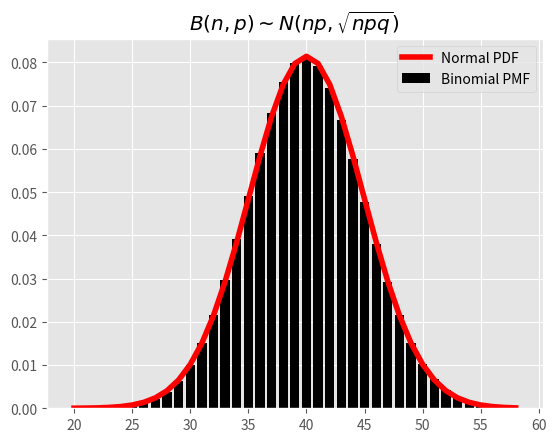
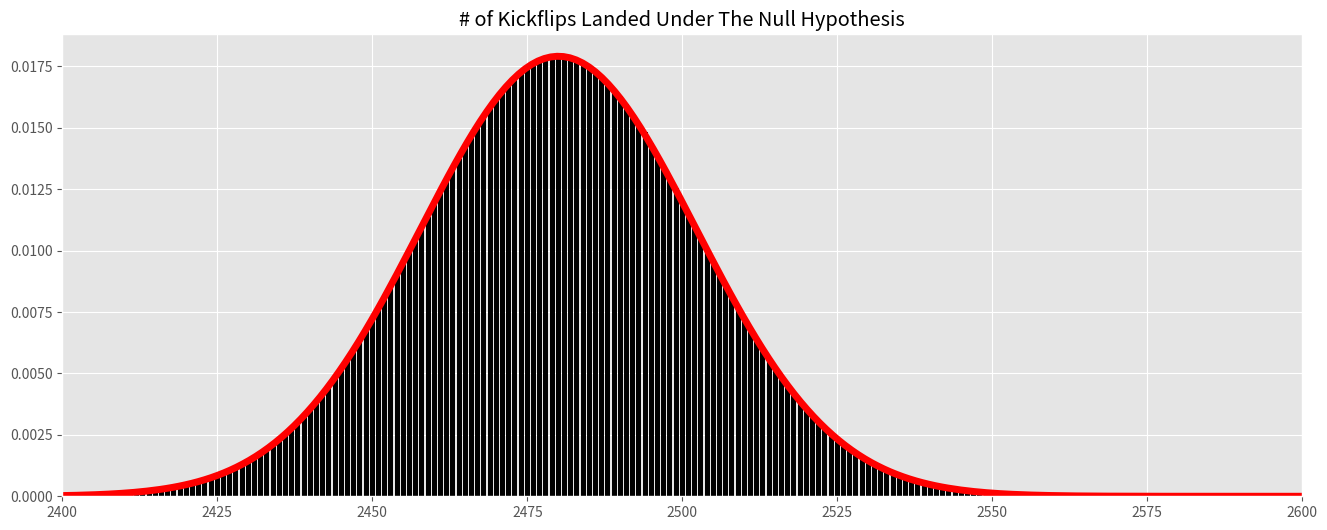
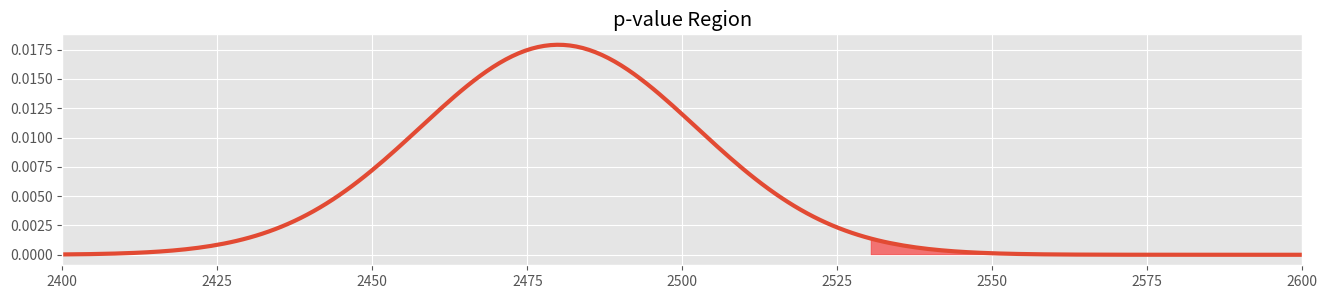

Write the Python code that produced these figures, in order. (Note: this script raises an exception after producing the figures.)
%matplotlib inline

import numpy as np
import scipy as sp
import scipy.stats as stats
import matplotlib.pyplot as plt

plt.style.use('ggplot')

# A quick visual
n=100
p = 0.4


sigma = np.sqrt(n*p*(1-p))
b_dist = stats.binom(n, p)
n_dist = stats.norm((n*p), sigma)
x = range(int(n*p-sigma*4), int(n*p+sigma*4))

fig, ax = plt.subplots(1)
ax.bar(x, b_dist.pmf(x), align="center", color="k", label = 'Binomial PMF')
ax.plot(x, n_dist.pdf(x), c='r', label = 'Normal PDF', linewidth=4)
ax.set_title(r'$B(n, p) \sim N(np, \sqrt {npq})$')
plt.legend();

binomial = stats.binom(n=3100, p=0.80)
binomial_mean = 0.8 * 3100
binomial_var = 3100 * 0.8 * 0.2
normal_approx = stats.norm(binomial_mean, np.sqrt(binomial_var))
x = np.linspace(0, 3100, num=3000)

fig, ax = plt.subplots(1, figsize=(16, 6))

bar_sizes = [binomial.pmf(i) for i in range(3101)]
bars = ax.bar(range(3101), bar_sizes, color="k", align="center")
ax.plot(x, normal_approx.pdf(x), linewidth=5, c = 'r')
ax.set_xlim(2400, 2600)

ax.set_title("# of Kickflips Landed Under The Null Hypothesis");

p_value = 1 - normal_approx.cdf(2530)
print("p-value for one month kickflip experiment: {:2.2f}".format(p_value))

fig, ax = plt.subplots(1, figsize=(16, 3))

ax.plot(x, normal_approx.pdf(x), linewidth=3)
ax.set_xlim(2400, 2600)
ax.fill_between(x, normal_approx.pdf(x), 
                where=(x >= 2530), color="red", alpha=0.5)
ax.set_title("p-value Region");

# Your work here!






# karen_distribution = 

# karen_normal = 

#Lets get a visual

fig, ax = plt.subplots(1, figsize=(16, 3))

ax.plot(x, karen_normal.pdf(x), linewidth=3)
ax.set_xlim(0, 100)
ax.fill_between(x, karen_normal.pdf(x), 
                where=(x >= 31), color="red", alpha=0.5)
ax.set_title("p-value Region");

n=100
karen_proportion = 0.31
cady_proportion = 0.40

# sampling distribution
# We do this because the sampling mean and the population mean are the same... think back to 
karen_sample_mean = karen_proportion
cady_sample_mean = cady_proportion


karen_sd = np.sqrt(karen_proportion * (1-karen_proportion))
cady_sd = np.sqrt(cady_proportion * (1-cady_proportion))
karen_sample_mean_sd = karen_sd / np.sqrt(n)
cady_sample_mean_sd = cady_sd / np.sqrt(n)

fig,ax = plt.subplots()


karen = stats.norm(karen_sample_mean, karen_sample_mean_sd)
cady = stats.norm(cady_sample_mean, cady_sample_mean_sd)

support = np.linspace(karen.ppf(0.0001), cady.ppf(0.9999), 100)
karen_pdf = karen.pdf(support)
cady_pdf = cady.pdf(support)

ax.plot(support, karen_pdf, color='blue', label='Karen')
ax.fill(support, karen_pdf, color='blue', alpha=0.5)
ax.plot(support, cady_pdf, color='red', label='Cady')
ax.fill(support, cady_pdf, color='red', alpha=0.5)
ax.legend()
ax.set_title("Distribution of Sample Means for Guessing the Weather");

n=100
karen_proportion = 0.31
cady_proportion = 0.40

# In python when you multiply a list by an integer, it repeats the list n times. 
# This is different from broadcasting. In numpy arrays, if you multiply an array by an integer
# you will have an array of the same length, where each element is multiplied by that integer.
# np.repeat is similar to this list multiplication.
# We're coding correct guesses as a 1, and incorrect as a 0. 
karen_correct_guesses = [1]*int(n*karen_proportion)
karen_incorrect_guesses = [0]*int(n*(1-karen_proportion))

# Here we're making use of how in python adding two lists together concatenates them. 
karen_sample = np.array(karen_correct_guesses + karen_incorrect_guesses)
cady_sample = np.array([1]*int(n*cady_proportion) + [0]*int(n*(1-cady_proportion)))

# ttest in scipy is two sided.
print("Student's t-test:")
print(stats.ttest_ind(karen_sample, cady_sample))
print()
print("Welch's t-test:")
print(stats.ttest_ind(karen_sample, cady_sample, equal_var=False))
print()
# 
print("Mann-Whitney U test:")
print(stats.mannwhitneyu(cady_sample, karen_sample, alternative = 'two-sided'))

# For one sided t test divide pvalue by 2. 



fig, ax = plt.subplots(1, figsize=(16, 3))

ax.scatter(matt_heights, np.repeat(0, len(matt_heights)) + np.random.normal(0, 0.1, len(matt_heights)), s=45)
ax.scatter(nick_heights, np.repeat(1, len(nick_heights)) + np.random.normal(0, 0.1, len(matt_heights)), s=45)
ax.set_yticks([0, 1])
ax.set_yticklabels(["Matt", "Nick"])

def count_winning_pairs(sample_1, sample_2):
    sample_1, sample_2 = np.array(sample_1), np.array(sample_2)
    n_total_wins = 0
    for x in sample_1:
        n_wins = np.sum(x > sample_2) + 0.5*np.sum(x == sample_2)
        n_total_wins += n_wins
    return n_total_wins

nick_wins = count_winning_pairs(nick_heights, matt_heights)
matt_wins = count_winning_pairs(matt_heights, nick_heights)
print("Number of Nick Wins: {}".format(nick_wins))
print("Number of Matt Wins: {}".format(matt_wins))

print("Total Number of Wins: {}".format(nick_wins + matt_wins))
print("Total Number of Comparisons: {}".format(
    len(nick_heights)*len(matt_heights)))

res = stats.mannwhitneyu(nick_heights, matt_heights, alternative="greater")
print("p-value for Nick > Matt: {:2.3f}".format(res.pvalue))

def simulate_one_sample_z_test(n_simulations, sample_size=100, mu=0.0, sigma=1.0):
    normal = stats.norm(mu, sigma)
    sampling_distribution = stats.norm(mu, sigma / np.sqrt(sample_size))
    p_values = []
    for _ in range(n_simulations):
        sample = normal.rvs(sample_size)
        sample_mean = np.mean(sample)
        #sample_variance = np.var(sample)
        p_value = 1 - sampling_distribution.cdf(sample_mean)
        p_values.append(p_value)
    return p_values

p_values = simulate_one_sample_z_test(10**5)

fig, ax = plt.subplots(1, figsize=(16, 4))
_ = ax.hist(p_values, bins=100, alpha=0.75, density=True, color="grey")
ax.set_title("Distribution of p-values Under the Null Hypothesis")

fig, ax = plt.subplots(1, figsize=(16, 4))
_, _, patches = ax.hist(p_values, bins=100, alpha=0.75, density=True, color="grey")
for i in range(6):
    patches[i].set_color("green")
    
ax.set_title("False Positive p-values")

combined_false_positive_rate = 1 - (1 - 0.05)**4

print("True combined false positive rate: {:2.2f}".format(combined_false_positive_rate))

p_values = simulate_one_sample_z_test(4*10**5)
p_values_combined = np.array([min(w, x, y, z) for w, x, y, z in 
                              zip(p_values[::4], p_values[1::4], p_values[2::4], p_values[3::4])])

fig, ax = plt.subplots(1, figsize=(16, 4))
_, _, patches = ax.hist(p_values_combined, bins=100, alpha=0.75, density=True, color="grey")
for i in range(6):
    patches[i].set_color("green")
    
ax.set_title("False Positive p-values")

combined_false_positive_rate = np.sum(p_values_combined <= 0.05) / float(len(p_values_combined))
print("Combined False Positive Rate: {:2.2f}".format(combined_false_positive_rate))

combined_false_positive_rate_corrected = np.sum(
    p_values_combined <= 0.05 / 4) / float(len(p_values_combined))
print("Combined False Positive Rate: {:2.2f}".format(combined_false_positive_rate_corrected))

np.random.seed(66)

old_forum_comment_rate = 0.2   # Old Website: Better.
new_forum_comment_rate = 0.18  # New Website: Slightly worse.
commenters_per_day = stats.poisson(2)

# Same Number of Commenters for Each
commenters_per_day_old = commenters_per_day.rvs(2*31)
commenters_per_day_new = commenters_per_day.rvs(2*31)

# 
comments_per_day_old = [
    stats.binom(commenters, old_forum_comment_rate).rvs(1)
    for commenters in commenters_per_day_old]
comments_per_day_new = [
    stats.binom(commenters, new_forum_comment_rate).rvs(1)
    for commenters in commenters_per_day_new]

cumlative_comments_per_day_old = np.cumsum(comments_per_day_old)
cumlative_comments_per_day_new = np.cumsum(comments_per_day_new)

fig, ax = plt.subplots(1, figsize=(16, 4))

x = np.arange(1, 2*31 + 1)
ax.plot(x, cumlative_comments_per_day_old, label="Old Layout")
ax.plot(x, cumlative_comments_per_day_new, label="New Layout")
ax.legend()
ax.set_xlabel("Day")
ax.set_ylabel("Cumulative Number of Comments")

ax.set_title("Cumulative Number of Comments over Two Months")

rate_of_comments_new_layout = np.sum(comments_per_day_new) / float(np.sum(commenters_per_day_new))
rate_of_comments_old_layout = np.sum(comments_per_day_old) / float(np.sum(commenters_per_day_old))

print("Rate of comments, new layout: {:2.2f}".format(rate_of_comments_new_layout))
print("Rate of comments, old layout: {:2.2f}".format(rate_of_comments_old_layout))

def two_sample_test_of_population_proportions(commentators_new, comments_new, commentators_old, comments_old):
    difference_in_sample_proportions = (comments_new / float(commentators_new)) - (comments_old / float(commentators_old))
    overall_proportion = (comments_new + comments_old) / float(commentators_new + commentators_old)
    test_varaince = ((comments_new + comments_old) * overall_proportion * (1 - overall_proportion)) / (commentators_new + commentators_old)
    test_distribution = stats.norm(0, np.sqrt(test_varaince))
    p_value = 1 - test_distribution.cdf(difference_in_sample_proportions)
    return p_value

p_value = two_sample_test_of_population_proportions(
    np.sum(commenters_per_day_new), np.sum(comments_per_day_new), 
    np.sum(commenters_per_day_old), np.sum(comments_per_day_old)
)

print("p-value for full experiment: {:2.2f}".format(p_value))

cumlative_comments_per_day_old = np.cumsum(comments_per_day_old)
cumlative_comments_per_day_new = np.cumsum(comments_per_day_new)
cumlative_commenters_per_day_old = np.cumsum(commenters_per_day_old)
cumlative_commenters_per_day_new = np.cumsum(commenters_per_day_new)

p_values = [
    two_sample_test_of_population_proportions(
        cumlative_commenters_per_day_new[i], 
        cumlative_comments_per_day_new[i],
        cumlative_commenters_per_day_old[i], 
        cumlative_comments_per_day_old[i]
    )
    for i in range(1, 2*31)
]

fig, ax = plt.subplots(1, figsize=(16, 3))

ax.plot(range(1, 2*31), p_values)
ax.set_title("P-values Over Time")
ax.set_xlabel("Day")
ax.set_ylabel("p-value")

fig, ax = plt.subplots(1, figsize=(16, 3))

ax.plot(range(1, 2*31), p_values)
ax.axvline(10, linestyle="--")
ax.axvline(16, linestyle="--")
ax.axvspan(10, 16, alpha=0.25, color='red')
ax.set_title("P-values Over Time")
ax.set_xlabel("Day")
ax.set_ylabel("p-value")

class LinearCongruentialGenerator:
    
    def __init__(self, a, c, modulus, seed):
        self._a = a
        self._c = c
        self._modulus = modulus
        self._seed = seed
        
    def next(self):
        next_sample = (self._a * self._seed + self._c) % self._modulus
        self._seed = next_sample
        return next_sample
    
    def sample(self, n):
        L = []
        for _ in range(n):
            L.append(lcm.next())
        return np.array(L)

lcm = LinearCongruentialGenerator(48271, 0, 2**31 - 1, 1)

dice_rolls = lcm.sample(50) % 6
dice_freqs = np.bincount(dice_rolls)

fig, ax = plt.subplots(1, figsize=(16, 4))
ax.bar(range(1, 7), dice_freqs, align='center')

import pandas as pd
dice_rolls_contingency_table = pd.DataFrame(
    {'expected': np.repeat(8.3, 6) , 'actual': dice_freqs}
)
print(dice_rolls_contingency_table)

def chi_squared_test_statistic(observeds, expecteds):
    numerators = (observeds - expecteds)**2
    ratios = numerators / expecteds
    return np.sum(ratios)

dfs = [1, 2, 3, 4, 5]
x = np.linspace(0, 3, num=250)

fig, ax = plt.subplots(1, figsize=(16, 3))

for df in dfs:
    chisq = stats.chi2(df)
    ax.plot(x, chisq.pdf(x), linewidth=2,
            label="Degree of Freedom: {}".format(df))
ax.set_ylim(0, 0.5)
ax.legend()

T = chi_squared_test_statistic(dice_rolls_contingency_table.actual, 
                               dice_rolls_contingency_table.expected)

test_distribution = stats.chi2(6)
p_value = 1 - test_distribution.cdf(T)
print("p-value for dice rolls: {:2.2f}".format(p_value))

def reject_on_day(seed, burn_in=0):
    np.random.seed(seed)

    old_forum_comment_rate = 0.2   # Old Website: Better.
    new_forum_comment_rate = 0.18  # New Website: Slightly worse.
    commenters_per_day = stats.poisson(2)

    # Same Number of Commenters for Each
    commenters_per_day_old = commenters_per_day.rvs(2*31)
    commenters_per_day_new = commenters_per_day.rvs(2*31)

    # 
    comments_per_day_old = [
        stats.binom(commenters, old_forum_comment_rate).rvs(1)
        for commenters in commenters_per_day_old]
    comments_per_day_new = [
        stats.binom(commenters, new_forum_comment_rate).rvs(1)
        for commenters in commenters_per_day_new]

    cumlative_comments_per_day_old = np.cumsum(comments_per_day_old)
    cumlative_comments_per_day_new = np.cumsum(comments_per_day_new)

    p_values = np.array([
        two_sample_test_of_population_proportions(
            cumlative_commenters_per_day_new[i], cumlative_comments_per_day_new[i],
            cumlative_commenters_per_day_old[i], cumlative_comments_per_day_old[i]
        )
        for i in range(1, 2*31)
    ])
    
    return any(p_values[burn_in:] <= 0.05)

for seed in range(1, 50000):
    if reject_on_day(seed, burn_in=15):
        break

seed

import numpy as np
np.random.seed(222)

np.random.uniform(0, 1, size=50)

np.random.seed(222)
np.random.uniform(0, 1, size=50)

